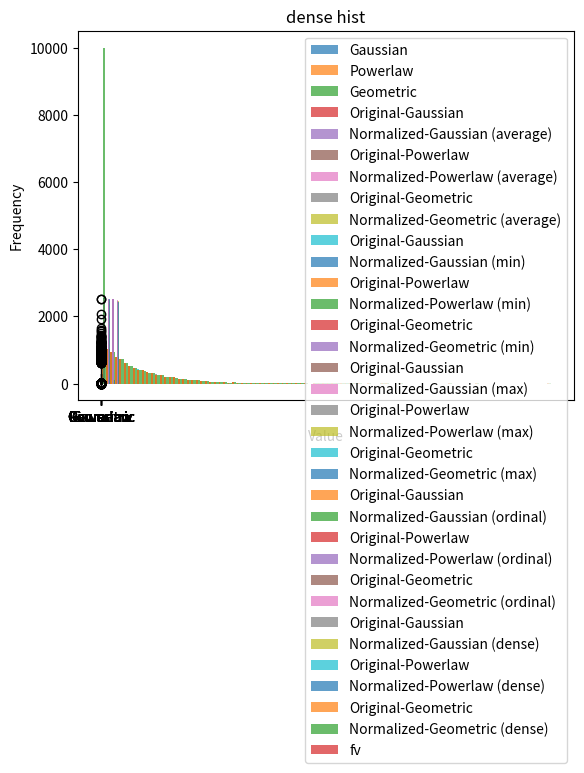

The matplotlib source for this figure:
import numpy as np
import matplotlib.pyplot as plt
from scipy.stats import powerlaw
from scipy.stats import rankdata


gaussian_mean = 5
gaussian_sd = 2
totalsize = 10000

np.random.seed(45)

# Gaussian distribution
B = np.random.normal(gaussian_mean, gaussian_sd, size=totalsize)

# Power Law distribution
a = 0.3
I = powerlaw.rvs(a, size=totalsize)

# Geometric Distribution
p = 0.005
H = np.random.geometric(p, size=totalsize)


unique_gaussian = len(np.unique(B))
unique_powerlaw = len(np.unique(I))
unique_geometric = len(np.unique(H))

print(f"no. of unique values in Gaussian: {unique_gaussian}")
print(f"no. of unique values in Powerlaw: {unique_powerlaw}")
print(f"no. of unique values in Geometric: {unique_geometric}")


def plot_histogram(data_list, labels, title):
    plt.hist(data_list, bins=100, label=labels, alpha=0.7)
    plt.xlabel("Value")
    plt.ylabel("Frequency")
    plt.title(title)
    plt.legend(loc='upper right')
    plt.show()


plt.boxplot([B, I, H], labels=["Gaussian", "Powerlaw", "Geometric"])
plt.title("Box-plot distribution")
plt.show()

plot_histogram([B], ["Gaussian"], "Histogram distribution of Gaussian variable")
plot_histogram([I], ["Powerlaw"], "Histogram distribution of Powerlaw variable")
plot_histogram([H], ["Geometric"], "Histogram distribution of Geometric variable")


# Percentile Normalization - tie breaking methods: 
    
def percentile(array, method_used):
    curr_value = rankdata(array, method=method_used)
    percentile_value = ((curr_value-1) / (totalsize-1)) * 100
    return percentile_value

tie_methods = ["average","min","max","ordinal","dense"]


for method in tie_methods:
    gaussian_percentile = percentile(B, method)
    powerlaw_percentile = percentile(I, method)
    geometric_percentile = percentile(H, method)

    plt.boxplot([gaussian_percentile, powerlaw_percentile, geometric_percentile],
                labels=["Gaussian", "Powerlaw", "Geometric"],
                patch_artist=True,
                boxprops=dict(facecolor="lightgreen"))
    plt.title(f"Box-plot of Percentile Normalized Variables ({method} method)")
    plt.show()

    plot_histogram([B, gaussian_percentile],["Original-Gaussian", f"Normalized-Gaussian ({method})"],f"Histogram - Gaussian variable using {method}")

    plot_histogram([I, powerlaw_percentile],["Original-Powerlaw", f"Normalized-Powerlaw ({method})"],f"Histogram - Powerlaw variable using {method}")

    plot_histogram([H, geometric_percentile],["Original-Geometric", f"Normalized-Geometric ({method})"],f"Histogram - Geometric variable using {method}")

geo_percentile = percentile(H, "dense")
plt.hist(geo_percentile, bins=100, label="fv", alpha=0.7)
plt.xlabel("Value")
plt.ylabel("Frequency")
plt.title("dense hist")
plt.legend(loc='upper right')
plt.show()
